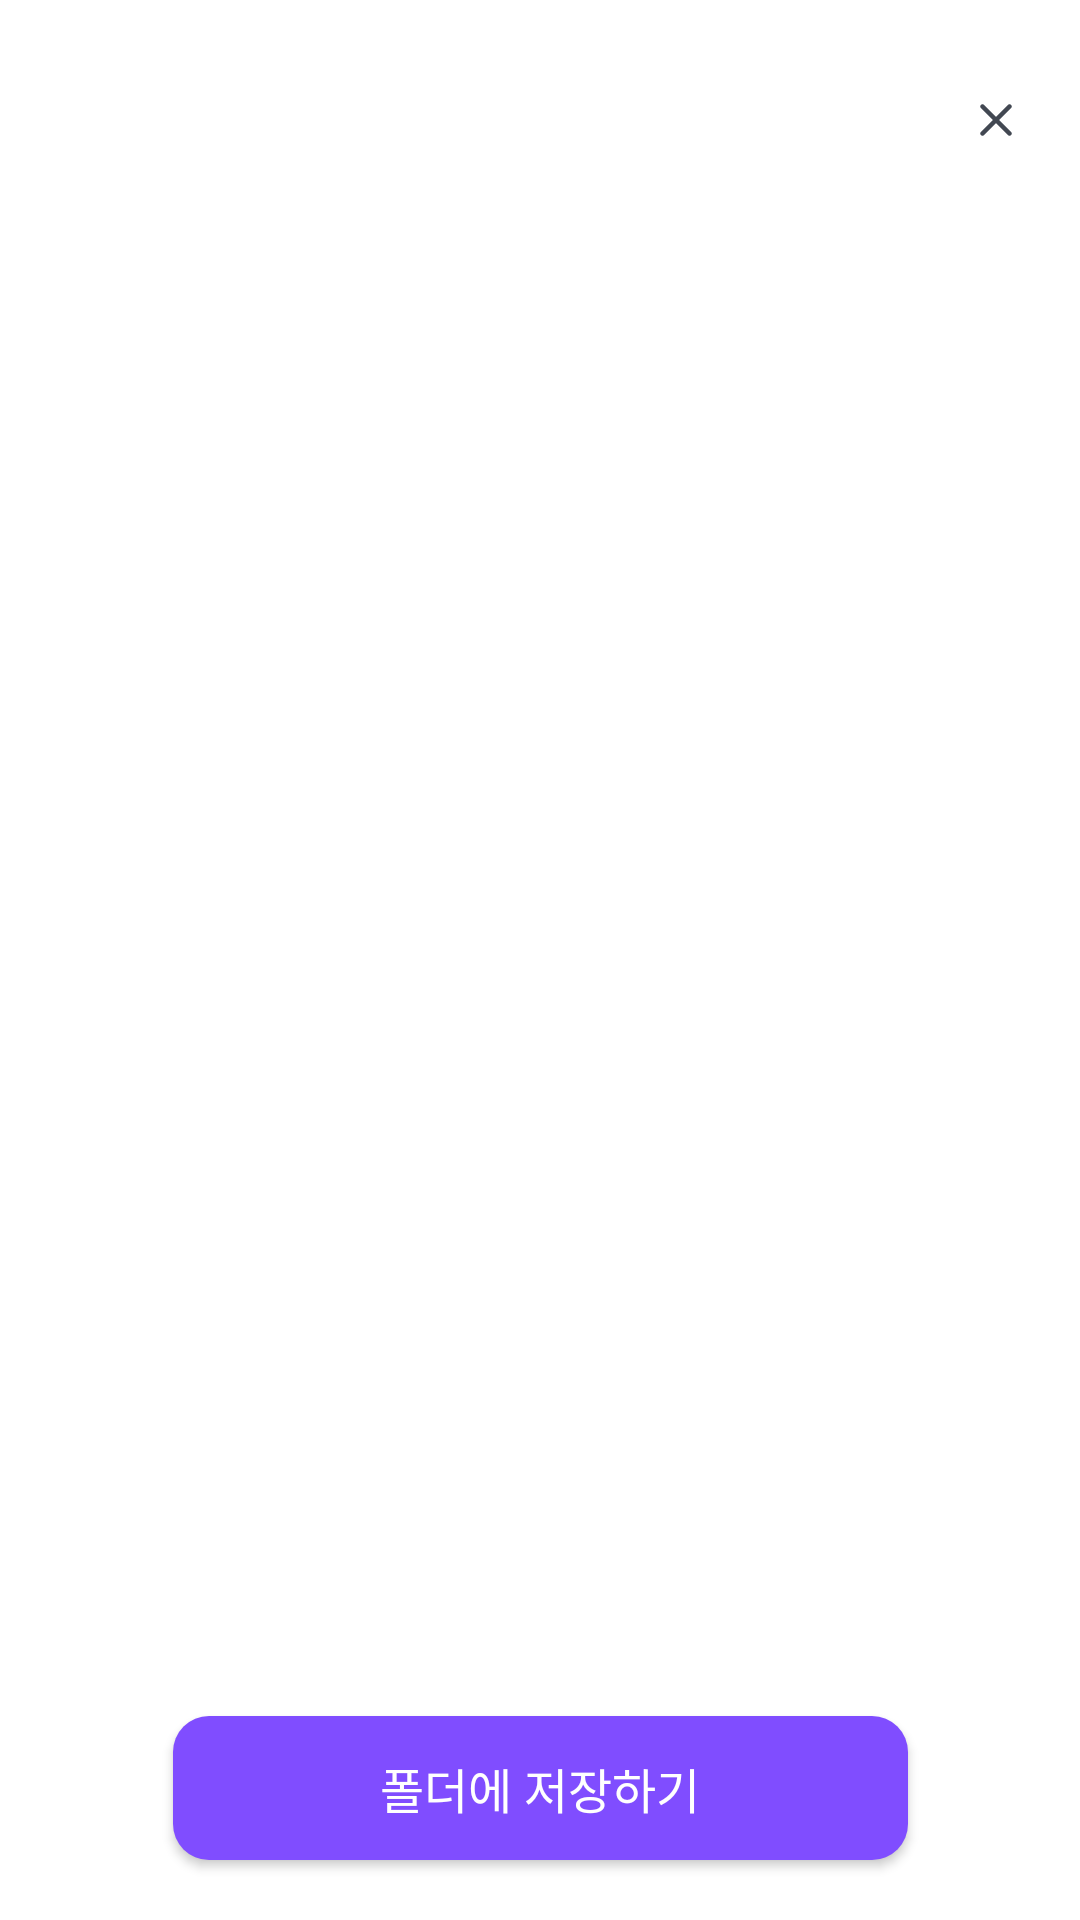

Write the Android layout XML for this screen, with the resource values it uses.
<!-- AndroidManifest.xml: fallback theme Theme.MaterialComponents.DayNight.NoActionBar -->
<!-- res/layout/share_dialog.xml -->
<?xml version="1.0" encoding="utf-8"?>
<androidx.constraintlayout.widget.ConstraintLayout xmlns:android="http://schemas.android.com/apk/res/android"
    xmlns:app="http://schemas.android.com/apk/res-auto"
    xmlns:tools="http://schemas.android.com/tools"
    android:id="@+id/dialog_layout"
    android:layout_width="285dp"
    android:layout_height="256dp"
    android:background="@drawable/white_dialog">

    <ImageButton
        android:id="@+id/dialog_close_button"
        android:layout_width="wrap_content"
        android:layout_height="wrap_content"
        android:layout_marginTop="8dp"
        android:background="@android:color/transparent"
        android:contentDescription="@string/close_window"
        android:paddingStart="28dp"
        android:paddingTop="20dp"
        android:paddingEnd="16dp"
        android:src="@drawable/btn_x_primary"
        app:layout_constraintEnd_toEndOf="parent"
        app:layout_constraintTop_toTopOf="parent" />

    <ImageView
        android:id="@+id/folder_icon"
        android:layout_width="wrap_content"
        android:layout_height="wrap_content"
        android:layout_marginTop="30dp"
        app:layout_constraintEnd_toEndOf="parent"
        app:layout_constraintStart_toStartOf="parent"
        app:layout_constraintTop_toTopOf="parent"
        tools:src="@drawable/folder_icon" />

    <TextView
        android:id="@+id/dialog_title_text"
        android:layout_width="wrap_content"
        android:layout_height="wrap_content"
        android:layout_marginTop="7dp"
        android:fontFamily="@font/pretendard_bold"
        android:gravity="center"
        android:textColor="@color/grey900"
        android:textSize="20sp"
        app:layout_constraintEnd_toEndOf="parent"
        app:layout_constraintStart_toStartOf="parent"
        app:layout_constraintTop_toBottomOf="@+id/folder_icon"
        tools:text="새 폴더를 만들고 있어요" />

    <TextView
        android:id="@+id/dialog_content_text"
        android:layout_width="wrap_content"
        android:layout_height="wrap_content"
        android:layout_marginHorizontal="30dp"
        android:layout_marginTop="10dp"
        android:layout_marginBottom="30dp"
        android:fontFamily="@font/pretendard_medium"
        android:gravity="center"
        android:textColor="@color/grey500"
        android:textSize="14sp"
        app:layout_constraintBottom_toTopOf="@+id/dialog_one_button"
        app:layout_constraintEnd_toEndOf="parent"
        app:layout_constraintStart_toStartOf="parent"
        app:layout_constraintTop_toBottomOf="@id/dialog_title_text"
        tools:text="지금 폴더 만들기를 그만두신다면\n
링크는 폴더에 담기지 않은 채로 저장돼요!" />

    <Button
        android:id="@+id/dialog_one_button"
        android:layout_width="245dp"
        android:layout_height="48dp"
        android:layout_marginHorizontal="20dp"
        android:layout_marginBottom="20dp"
        android:background="@drawable/primary_button_back"
        android:fontFamily="@font/pretendard_bold"
        android:text="@string/save_folder"
        android:textColor="@android:color/white"
        android:textSize="16sp"
        app:layout_constraintBottom_toBottomOf="parent"
        app:layout_constraintEnd_toEndOf="parent"
        app:layout_constraintStart_toStartOf="parent"
        tools:text="다음에 만들기" />


</androidx.constraintlayout.widget.ConstraintLayout>
<!-- resources referenced by this layout -->
<resources>
  <color name="grey500">#7A828B</color>
  <color name="grey900">#191F28</color>
  <!-- drawable btn_x_primary: png bitmap (drawable-hdpi, 219 bytes) -->
  <!-- drawable folder_icon: png bitmap (drawable, 379 bytes) -->
  <!-- drawable primary_button_back (drawable) -->
  <?xml version="1.0" encoding="utf-8"?>
  <shape xmlns:android="http://schemas.android.com/apk/res/android"
      android:shape="rectangle">
  
      <corners android:radius="12dp"/>
      <solid android:color="@color/primary600"/>
  
  </shape>
  <string name="close_window">창 닫기</string>
  <string name="save_folder">폴더에 저장하기</string>
  <color name="primary600">#804DFF</color>
</resources>
